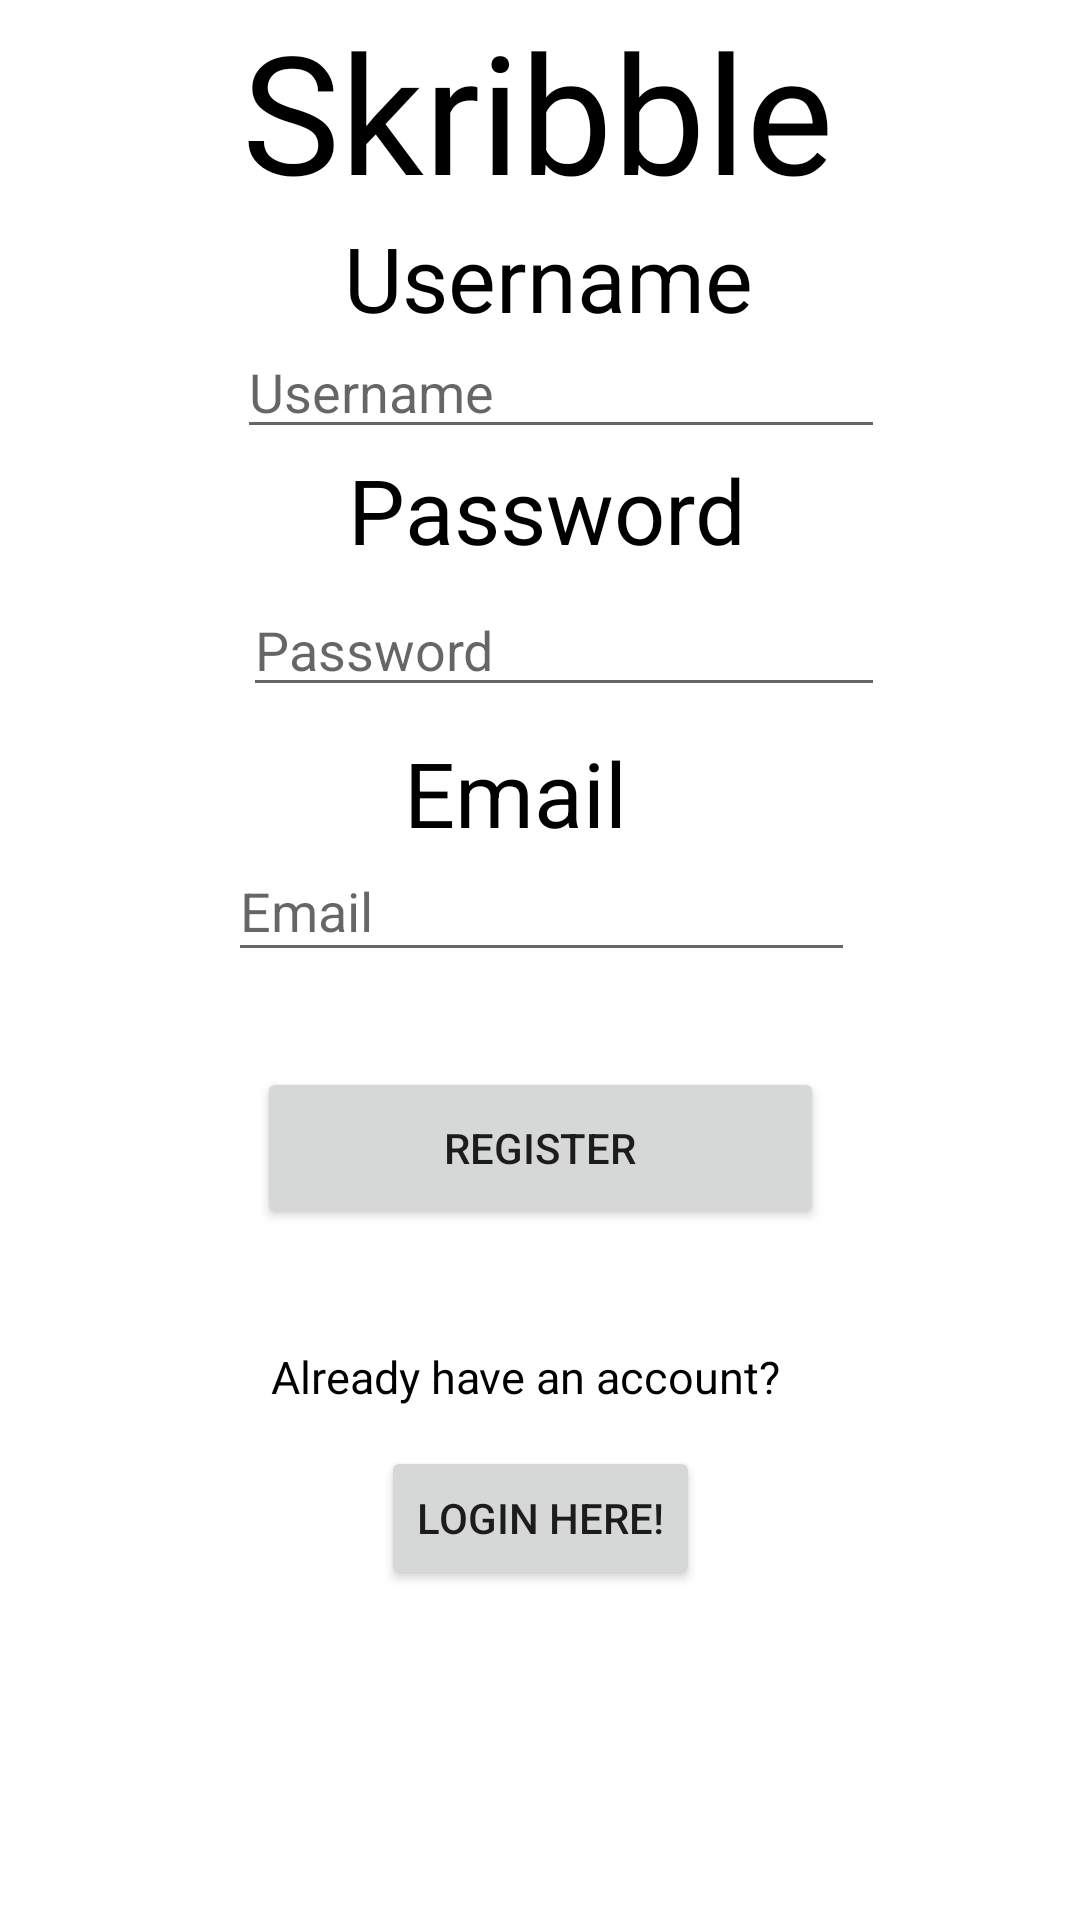

The Android layout XML behind this screen, and the referenced resources:
<!-- AndroidManifest.xml: application theme Theme.NewSkribble -->
<!-- res/layout/activity_register.xml -->
<?xml version="1.0" encoding="utf-8"?>
<androidx.constraintlayout.widget.ConstraintLayout xmlns:android="http://schemas.android.com/apk/res/android"
    xmlns:app="http://schemas.android.com/apk/res-auto"
    xmlns:tools="http://schemas.android.com/tools"
    android:layout_width="match_parent"
    android:layout_height="match_parent"
    tools:context=".Register"
    android:id="@+id/activity_register"
    android:background="@drawable/paperimg"
    >

    <TextView
        android:id="@+id/user"
        android:layout_width="235dp"
        android:layout_height="65dp"
        android:fontFamily="@font/dancingfont"
        android:text="Skribble"
        android:textAlignment="center"
        android:textAppearance="@style/TextAppearance.AppCompat.Display2"
        android:textColor="@color/black"
        android:textSize="55dp"
        app:layout_constraintBottom_toBottomOf="parent"
        app:layout_constraintEnd_toEndOf="parent"
        app:layout_constraintHorizontal_bias="0.497"
        app:layout_constraintStart_toStartOf="parent"
        app:layout_constraintTop_toTopOf="parent"
        app:layout_constraintVertical_bias="0.0" />

    <Button
        android:id="@+id/loginHere"
        android:layout_width="wrap_content"
        android:layout_height="wrap_content"
        android:onClick="goToLog"
        android:text="@string/logHere"
        app:layout_constraintBottom_toBottomOf="parent"
        app:layout_constraintEnd_toEndOf="parent"
        app:layout_constraintStart_toStartOf="parent"
        app:layout_constraintTop_toTopOf="parent"
        app:layout_constraintVertical_bias="0.814" />

    <TextView
        android:id="@+id/email"
        android:layout_width="91dp"
        android:layout_height="33dp"
        android:text="@string/email"
        android:textAppearance="@style/TextAppearance.AppCompat.Display2"
        android:textColor="@color/black"
        android:textSize="30dp"
        app:layout_constraintBottom_toBottomOf="parent"
        app:layout_constraintEnd_toEndOf="parent"
        app:layout_constraintStart_toStartOf="parent"
        app:layout_constraintTop_toTopOf="parent"
        app:layout_constraintVertical_bias="0.402" />

    <TextView
        android:id="@+id/username2"
        android:layout_width="134dp"
        android:layout_height="36dp"
        android:text="@string/password"
        android:textAppearance="@style/TextAppearance.AppCompat.Display2"
        android:textColor="@color/black"
        android:textSize="30dp"
        app:layout_constraintBottom_toBottomOf="parent"
        app:layout_constraintEnd_toEndOf="parent"
        app:layout_constraintHorizontal_bias="0.513"
        app:layout_constraintStart_toStartOf="parent"
        app:layout_constraintTop_toTopOf="parent"
        app:layout_constraintVertical_bias="0.248" />

    <TextView
        android:id="@+id/username"
        android:layout_width="wrap_content"
        android:layout_height="46dp"
        android:text="@string/Username"
        android:textAppearance="@style/TextAppearance.AppCompat.Display2"
        android:textColor="@color/black"
        android:textSize="30dp"
        app:layout_constraintBottom_toBottomOf="parent"
        app:layout_constraintEnd_toEndOf="parent"
        app:layout_constraintHorizontal_bias="0.512"
        app:layout_constraintStart_toStartOf="parent"
        app:layout_constraintTop_toTopOf="parent"
        app:layout_constraintVertical_bias="0.122" />

    <TextView
        android:id="@+id/textView3"
        android:layout_width="178dp"
        android:layout_height="32dp"
        android:text="Already have an account?"
        android:textColor="@color/black"
        android:textSize="15dp"
        app:layout_constraintBottom_toBottomOf="parent"
        app:layout_constraintEnd_toEndOf="parent"
        app:layout_constraintHorizontal_bias="0.497"
        app:layout_constraintStart_toStartOf="parent"
        app:layout_constraintTop_toTopOf="parent"
        app:layout_constraintVertical_bias="0.738" />

    <EditText
        android:id="@+id/usernameText"
        android:layout_width="216dp"
        android:layout_height="39dp"
        android:ems="10"
        android:hint="Username"
        android:inputType="textPersonName"
        app:layout_constraintBottom_toBottomOf="parent"
        app:layout_constraintEnd_toEndOf="parent"
        app:layout_constraintHorizontal_bias="0.548"
        app:layout_constraintStart_toStartOf="parent"
        app:layout_constraintTop_toTopOf="parent"
        app:layout_constraintVertical_bias="0.184" />

    <Button
        android:id="@+id/registerButton"
        android:layout_width="189dp"
        android:layout_height="54dp"
        android:text="@string/register"
        app:layout_constraintBottom_toBottomOf="parent"
        app:layout_constraintEnd_toEndOf="parent"
        app:layout_constraintStart_toStartOf="parent"
        app:layout_constraintTop_toTopOf="parent"
        app:layout_constraintVertical_bias="0.607" />

    <EditText
        android:id="@+id/passwordText"
        android:layout_width="214dp"
        android:layout_height="39dp"
        android:ems="10"
        android:hint="Password"
        android:inputType="textPassword"
        app:layout_constraintBottom_toBottomOf="parent"
        app:layout_constraintEnd_toEndOf="parent"
        app:layout_constraintHorizontal_bias="0.554"
        app:layout_constraintStart_toStartOf="parent"
        app:layout_constraintTop_toTopOf="parent"
        app:layout_constraintVertical_bias="0.327" />

    <EditText
        android:id="@+id/emailText"
        android:layout_width="209dp"
        android:layout_height="44dp"
        android:ems="10"
        android:hint="Email"
        android:inputType="textEmailAddress"
        app:layout_constraintBottom_toBottomOf="parent"
        app:layout_constraintEnd_toEndOf="parent"
        app:layout_constraintHorizontal_bias="0.503"
        app:layout_constraintStart_toStartOf="parent"
        app:layout_constraintTop_toTopOf="parent"
        app:layout_constraintVertical_bias="0.47" />

</androidx.constraintlayout.widget.ConstraintLayout>
<!-- resources referenced by this layout -->
<resources>
  <color name="black">#FF000000</color>
  <string name="Username">Username</string>
  <string name="email">Email</string>
  <string name="logHere">Login here!</string>
  <string name="password">Password</string>
  <string name="register">Register</string>
  <style name="Theme.NewSkribble" parent="Theme.MaterialComponents.DayNight.NoActionBar">
          
          <item name="colorPrimary">@color/purple_500</item>
          <item name="colorPrimaryVariant">@color/purple_200</item>
          <item name="colorOnPrimary">@color/white</item>
          
          <item name="colorSecondary">@color/teal_200</item>
          <item name="colorSecondaryVariant">@color/teal_700</item>
          <item name="colorOnSecondary">@color/black</item>
          
          <item name="android:statusBarColor" tools:targetApi="l">?attr/colorPrimaryVariant</item>
          
      </style>
  <color name="purple_500">#FF6200EE</color>
  <color name="purple_200">#FFBB86FC</color>
  <color name="white">#FFFFFFFF</color>
  <color name="teal_200">#FF03DAC5</color>
  <color name="teal_700">#FF018786</color>
</resources>
